Run: headless pygame with SDL's dummy video driver; simulated clock (each Clock.tick advances the game by its frame time, no real sleeping); random seed 0; keys injected as events and as key.get_pressed() state; no mouse input.
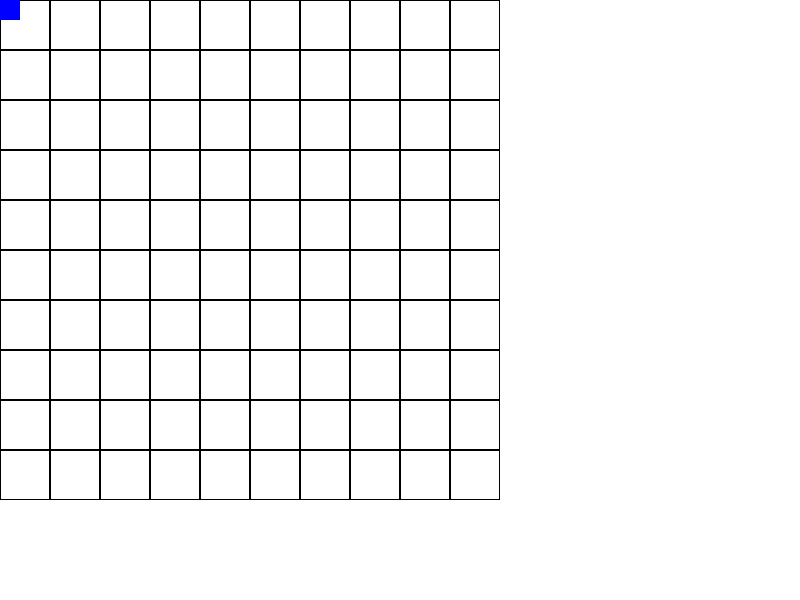
Frame 1 of 4 · flips 1–60 · no input
Frame 2 of 4 · flips 61–180 · tapped SPACE, RETURN · held RIGHT (→), D · screen unchanged from frame 1, image omitted
Frame 3 of 4 · flips 181–300 · held DOWN (↓), S · screen unchanged from frame 2, image omitted
Frame 4 of 4 · flips 301–420 · held LEFT (←), A, UP (↑), W · screen unchanged from frame 3, image omitted

The pygame program that drew these frames:

import pygame
import random
pygame.init()
WIDTH, HEIGHT = 800, 600
SQUARE_SIZE = 50
PLAYER_SIZE = 20
player_pos = [0, 0]
ladders = [(1, 38), (4, 14), (9, 31), (21, 42), (28, 84), (36, 44), (51, 67), (71, 91), (80, 100)]
snakes = [(17, 7), (54, 34), (62, 19), (64, 60), (87, 24), (93, 73), (95, 75), (98, 78)]
screen = pygame.display.set_mode((WIDTH, HEIGHT))
while True:
    for event in pygame.event.get():
        if event.type == pygame.QUIT:
            pygame.quit()
            quit()
    dice_roll = random.randint(1, 6)
    player_pos[0] += dice_roll
    if player_pos[0] > 100:
        player_pos[0] = 100
    for ladder in ladders:
        if player_pos[0] == ladder[0]:
            player_pos[0] = ladder[1]
    for snake in snakes:
        if player_pos[0] == snake[0]:
            player_pos[0] = snake[1]
    screen.fill((255, 255, 255))
    for i in range(10):
        for j in range(10):
            pygame.draw.rect(screen, (0, 0, 0), (j * SQUARE_SIZE, i * SQUARE_SIZE, SQUARE_SIZE, SQUARE_SIZE), 1)
    pygame.draw.rect(screen, (0, 0, 255), (player_pos[0] % 10 * SQUARE_SIZE, player_pos[1] * SQUARE_SIZE, PLAYER_SIZE, PLAYER_SIZE))
    pygame.display.flip()
    pygame.time.delay(1000)
